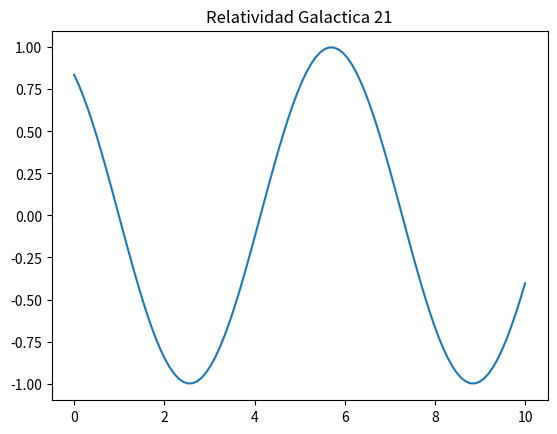

This chart was generated by the following Python code:
import numpy as np
import matplotlib.pyplot as plt

x = np.linspace(0, 10, 100)
y = np.sin(x + 21)
plt.plot(x, y)
plt.title("Relatividad Galactica 21")
